Run: headless pygame with SDL's dummy video driver; simulated clock (each Clock.tick advances the game by its frame time, no real sleeping); random seed 0; keys injected as events and as key.get_pressed() state; no mouse input.
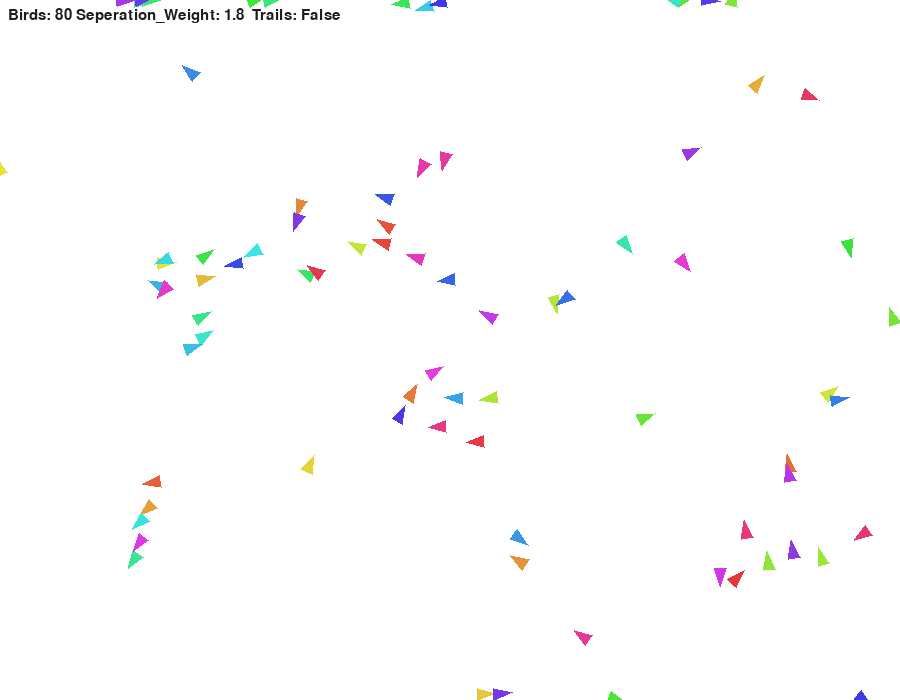
Frame 1 of 4 · flips 1–60 · no input
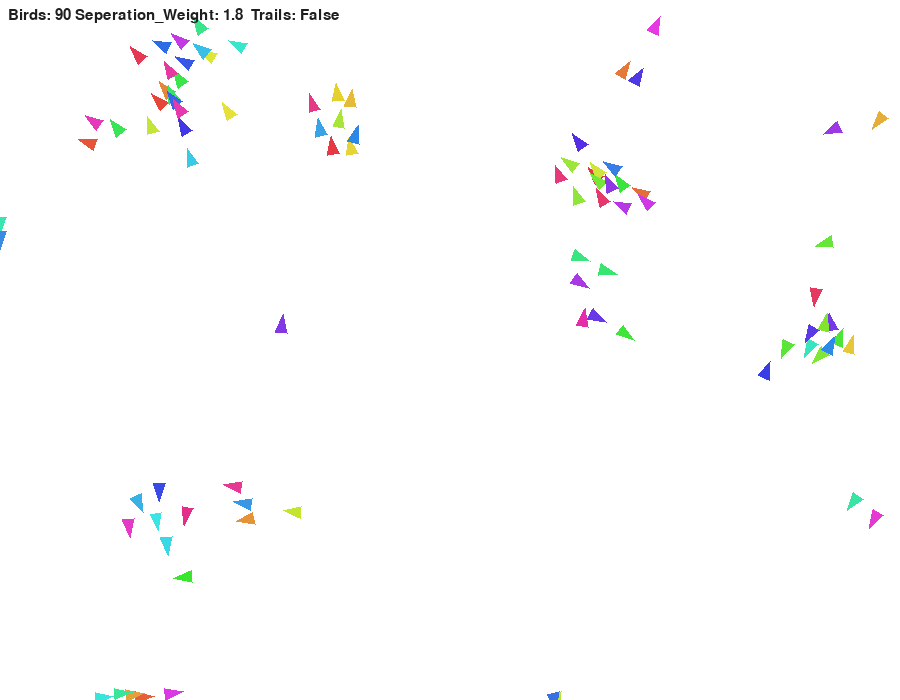
Frame 2 of 4 · flips 61–180 · tapped SPACE, RETURN · held RIGHT (→), D
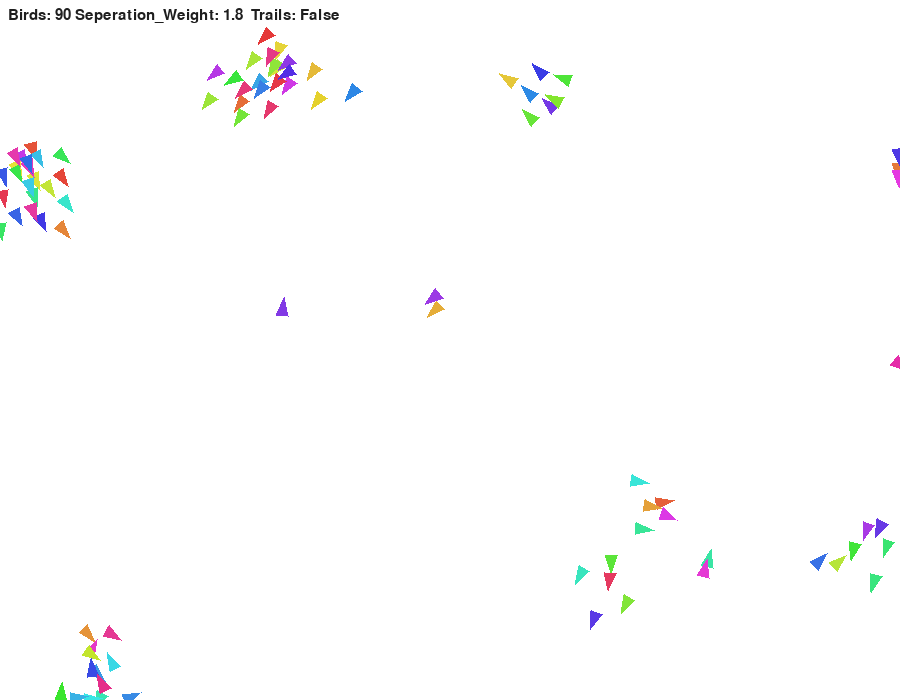
Frame 3 of 4 · flips 181–300 · held DOWN (↓), S
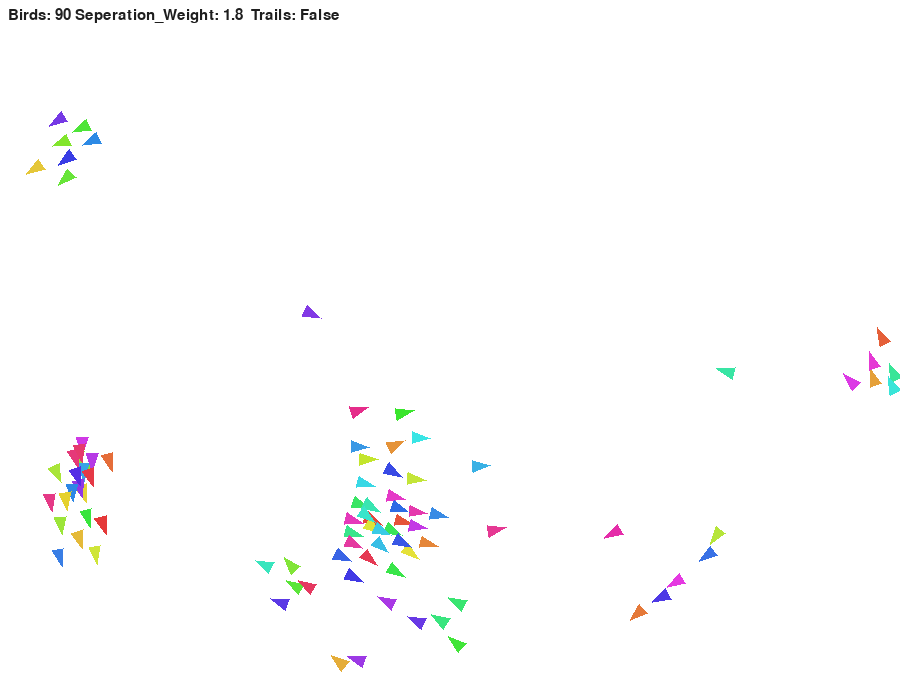
Frame 4 of 4 · flips 301–420 · held LEFT (←), A, UP (↑), W

The pygame program that drew these frames:

"""Boids / Flocking simulation (Pygame)

Controls:
 - SPACE : add 10 more boids
 - T : toggle trails (don't clear background)
 - +/- : change separation weight
 - ESC or close window : quit

Drop this file in the project and run: python flight_model.py
"""

import pygame
import random
import colorsys
from pygame.math import Vector2


WIDTH, HEIGHT = 900, 700
NUM_BOIDS = 80
MAX_SPEED = 6
MAX_FORCE = 0.07

SEPARATION_RADIUS = 25
ALIGNMENT_RADIUS = 60
COHESION_RADIUS = 50

SEPARATION_WEIGHT = 1.8
ALIGNMENT_WEIGHT = 1.0
COHESION_WEIGHT = 1.5

PIXEL_SEP_RADIUS = 26
PIXEL_SAMPLE_STEP = 6

BACKGROUND_COLOR = (255, 255, 255)


def hsv_to_rgb_int(h, s, v):
    r, g, b = colorsys.hsv_to_rgb(h, s, v)
    return (int(r * 255), int(g * 255), int(b * 255))


class Boid:
    def __init__(self, x, y, color):
        self.pos = Vector2(x, y)
        angle = random.random() * 360
        self.vel = Vector2(1, 0).rotate(angle) * random.uniform(1.0, MAX_SPEED)
        self.acc = Vector2(0, 0)
        self.color = color
        self.size = 6
        # Current visible angle (degrees). Used when avoiding boundaries.
        self.angle = self.vel.angle_to(Vector2(1, 0))
        self.rotation_speed = 10

    def edges(self):
        # clamp position so boids don't escape window when using avoidance
        self.pos.x = max(0, min(self.pos.x, WIDTH - 1))
        self.pos.y = max(0, min(self.pos.y, HEIGHT - 1))

    def apply_force(self, force: Vector2):
        self.acc += force

    def update(self):
        self.vel += self.acc
        if self.vel.length() > MAX_SPEED:
            self.vel.scale_to_length(MAX_SPEED)
        self.pos += self.vel
        self.acc *= 0
        
        # Update angle and apply edge behavior, detect being near edges and gently rotate away
        x_pos, y_pos = self.pos.x, self.pos.y
        near_left = x_pos < WIDTH * 0.1
        near_right = x_pos > WIDTH * 0.9
        near_top = y_pos < HEIGHT * 0.1
        near_bottom = y_pos > HEIGHT * 0.9

        # choose a target angle depending on corner/edge
        target = None
        if near_left and near_top:
            target = 315
        elif near_right and near_top:
            target = 225
        elif near_left and near_bottom:
            target = 45
        elif near_right and near_bottom:
            target = 135
        else:
            if near_right:
                target = 180
            elif near_left:
                target = 0
            if near_bottom:
                if target is None:
                    target = 90
            elif near_top:
                if target is None:
                    target = 270

        if target is not None:
            self.angle = self._rotate_to_target(self.angle, target, rotation_speed=self.rotation_speed)
            # this pushes a small force toward the new heading so the bird moves away
            direction = Vector2(1, 0).rotate(-self.angle)
            self.apply_force(direction * 0.08)

        self.edges()

    def draw(self, surf):
        # draw as rotated triangle pointing in velocity direction
        heading = self.vel.angle_to(Vector2(1, 0))
        p1 = Vector2(self.size * 2, 0).rotate(-heading) + self.pos
        p2 = Vector2(-self.size, self.size).rotate(-heading) + self.pos
        p3 = Vector2(-self.size, -self.size).rotate(-heading) + self.pos
        pygame.draw.polygon(surf, self.color, [p1, p2, p3])

    # Steering behaviors using neighbors list (vector-based)
    def separation(self, boids):
        steer = Vector2(0, 0)
        total = 0
        for other in boids:
            if other is self:
                continue
            d = self.pos.distance_to(other.pos)
            if d < SEPARATION_RADIUS and d > 0:
                diff = (self.pos - other.pos).normalize() / d
                steer += diff
                total += 1
        if total > 0:
            steer /= total
            if steer.length() > 0:
                steer.scale_to_length(MAX_SPEED)
                steer -= self.vel
                if steer.length() > MAX_FORCE:
                    steer.scale_to_length(MAX_FORCE)
        return steer

    def alignment(self, boids):
        avg = Vector2(0, 0)
        total = 0
        for other in boids:
            if other is self:
                continue
            d = self.pos.distance_to(other.pos)
            if d < ALIGNMENT_RADIUS:
                avg += other.vel
                total += 1
        if total > 0:
            avg /= total
            avg.scale_to_length(MAX_SPEED)
            steer = avg - self.vel
            if steer.length() > MAX_FORCE:
                steer.scale_to_length(MAX_FORCE)
            return steer
        return Vector2(0, 0)

    def cohesion(self, boids):
        center = Vector2(0, 0)
        total = 0
        for other in boids:
            if other is self:
                continue
            d = self.pos.distance_to(other.pos)
            if d < COHESION_RADIUS:
                center += other.pos
                total += 1
        if total > 0:
            center /= total
            desired = (center - self.pos)
            if desired.length() > 0:
                desired.scale_to_length(MAX_SPEED)
                steer = desired - self.vel
                if steer.length() > MAX_FORCE:
                    steer.scale_to_length(MAX_FORCE)
                return steer
        return Vector2(0, 0)

    def _rotate_to_target(self, current_angle, target_angle, threshold=15, rotation_speed=4):
        """Return a new angle moved toward target using minimal rotation."""
        diff = (current_angle - target_angle + 180) % 360 - 180
        if abs(diff) > threshold:
            return current_angle + (rotation_speed if diff < 0 else -rotation_speed)
        return current_angle


def run():
    pygame.init()
    screen = pygame.display.set_mode((WIDTH, HEIGHT))
    clock = pygame.time.Clock()
    font = pygame.font.SysFont(None, 22)

    # create boids with distinct colors
    boids = []
    for i in range(NUM_BOIDS):
        x = random.uniform(0, WIDTH)
        y = random.uniform(0, HEIGHT)
        color = hsv_to_rgb_int((i / NUM_BOIDS) % 1.0, 0.75, 0.9)
        boids.append(Boid(x, y, color))

    show_trails = False
    running = True

    global SEPARATION_WEIGHT

    while running:
        for event in pygame.event.get():
            if event.type == pygame.QUIT:
                running = False
            elif event.type == pygame.KEYDOWN:
                if event.key == pygame.K_ESCAPE:
                    running = False
                elif event.key == pygame.K_SPACE: # spawn more boids
                    for _ in range(10):
                        i = random.randint(0, 1000)
                        color = hsv_to_rgb_int(random.random(), 0.8, 0.9)
                        boids.append(Boid(random.uniform(0, WIDTH), random.uniform(0, HEIGHT), color))
                elif event.key == pygame.K_t:
                    show_trails = not show_trails
                elif event.key == pygame.K_PLUS or event.key == pygame.K_EQUALS:
                    SEPARATION_WEIGHT += 0.1
                elif event.key == pygame.K_MINUS or event.key == pygame.K_UNDERSCORE:
                    SEPARATION_WEIGHT = max(0.0, SEPARATION_WEIGHT - 0.1)

        if not show_trails:
            screen.fill(BACKGROUND_COLOR)
        

        # If using pixel-based separation, we must first draw boids to the screen
        # so their colors exist in pixels to be sampled. But we'll still use
        # vector-based alignment/cohesion; pixel mode only replaces separation.
        for b in boids:
            b.draw(screen)

        # compute and apply steering
        for b in boids:
            sep = Vector2(0, 0)
            sep = b.separation(boids)
            ali = b.alignment(boids)
            coh = b.cohesion(boids)

            b.apply_force(sep * SEPARATION_WEIGHT)
            b.apply_force(ali * ALIGNMENT_WEIGHT)
            b.apply_force(coh * COHESION_WEIGHT)

        # update (after drawing) so pixel sampling shows current frame
        for b in boids:
            b.update()

        # HUD
        hud_text = f"Birds: {len(boids)} Seperation_Weight: {SEPARATION_WEIGHT:.1f}  Trails: {show_trails}"
        text = font.render(hud_text, True, (30, 30, 30))
        screen.blit(text, (8, 8))

        pygame.display.flip()
        clock.tick(60)

    pygame.quit()


if __name__ == "__main__":
    run()
